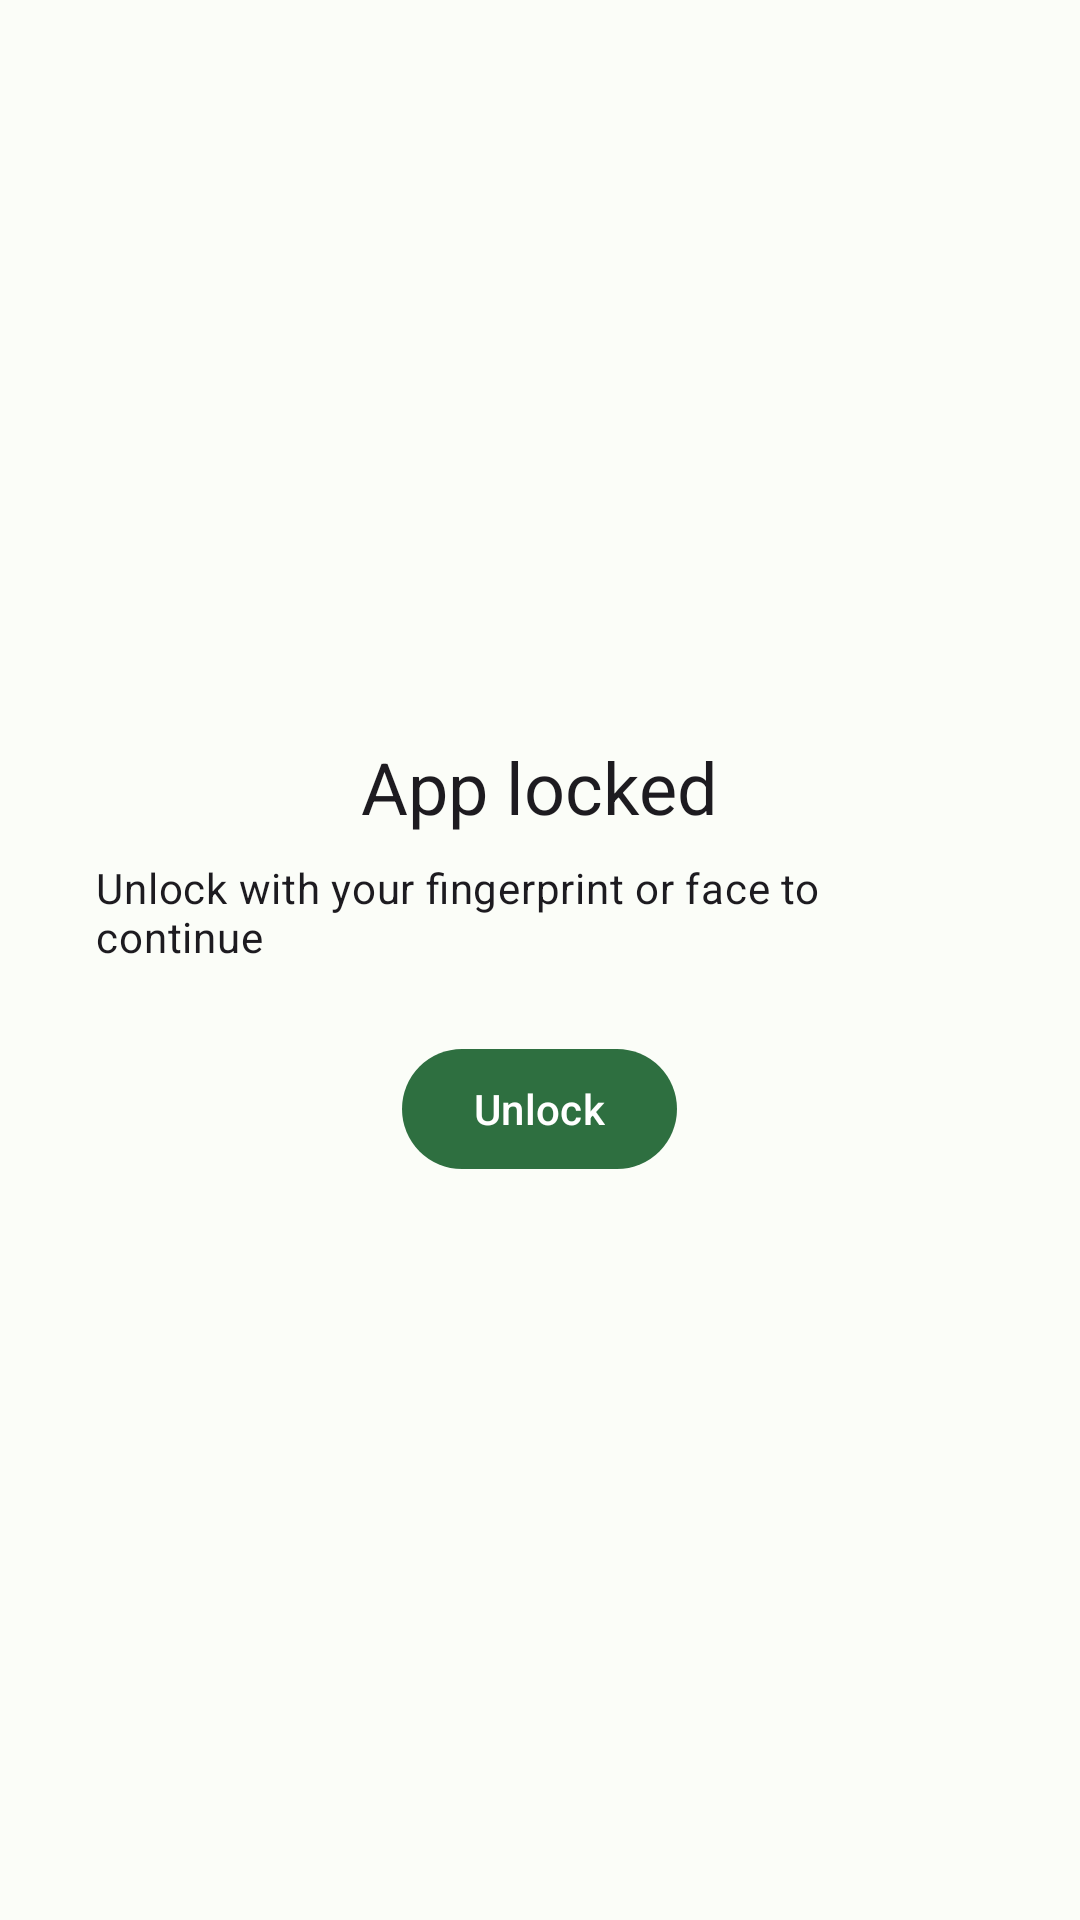

Android layout source for this screen:
<!-- AndroidManifest.xml: application theme Theme.LandLord -->
<!-- res/layout/activity_lock.xml -->
<?xml version="1.0" encoding="utf-8"?>
<LinearLayout xmlns:android="http://schemas.android.com/apk/res/android"
    android:layout_width="match_parent"
    android:layout_height="match_parent"
    android:gravity="center"
    android:orientation="vertical"
    android:padding="32dp">

    <TextView
        android:layout_width="wrap_content"
        android:layout_height="wrap_content"
        android:text="App locked"
        android:textAppearance="?attr/textAppearanceHeadlineSmall" />

    <TextView
        android:layout_width="wrap_content"
        android:layout_height="wrap_content"
        android:layout_marginTop="8dp"
        android:layout_marginBottom="24dp"
        android:text="Unlock with your fingerprint or face to continue"
        android:textAppearance="?attr/textAppearanceBodyMedium" />

    <com.google.android.material.button.MaterialButton
        android:id="@+id/unlock_button"
        android:layout_width="wrap_content"
        android:layout_height="wrap_content"
        android:text="Unlock" />

</LinearLayout>
<!-- resources referenced by this layout -->
<resources>
  <color name="md_primary">#2E6F40</color>
  <color name="md_on_primary">#FFFFFF</color>
  <color name="md_primary_container">#B8F0C4</color>
  <color name="md_on_primary_container">#002109</color>
  <color name="md_secondary">#6B5A1E</color>
  <color name="md_on_secondary">#FFFFFF</color>
  <color name="md_secondary_container">#FFE8A3</color>
  <color name="md_on_secondary_container">#241A00</color>
  <color name="md_tertiary">#3A608A</color>
  <color name="md_on_tertiary">#FFFFFF</color>
  <color name="md_tertiary_container">#D3E4FF</color>
  <color name="md_on_tertiary_container">#001C37</color>
  <color name="md_error">#BA1A1A</color>
  <color name="md_on_error">#FFFFFF</color>
  <color name="md_error_container">#FFDAD6</color>
  <color name="md_on_error_container">#410002</color>
  <color name="md_background">#FBFDF8</color>
  <color name="md_on_background">#1A1C19</color>
  <color name="md_surface">#FBFDF8</color>
  <color name="md_on_surface">#1A1C19</color>
  <color name="md_surface_variant">#DEE5D8</color>
  <color name="md_on_surface_variant">#424940</color>
  <color name="md_surface_container_lowest">#FFFFFF</color>
  <color name="md_surface_container_low">#F5F7F0</color>
  <color name="md_surface_container">#EFF1EB</color>
  <color name="md_surface_container_high">#E9EBE5</color>
  <color name="md_surface_container_highest">#E3E6DF</color>
  <color name="md_outline">#72796F</color>
  <color name="md_outline_variant">#C2C9BC</color>
  <style name="ShapeAppearance.LandLord.Small" parent="ShapeAppearance.Material3.Corner.Small">
          <item name="cornerSize">12dp</item>
      </style>
  <style name="ShapeAppearance.LandLord.Medium" parent="ShapeAppearance.Material3.Corner.Medium">
          <item name="cornerSize">16dp</item>
      </style>
  <style name="ShapeAppearance.LandLord.Large" parent="ShapeAppearance.Material3.Corner.Large">
          <item name="cornerSize">24dp</item>
      </style>
</resources>
